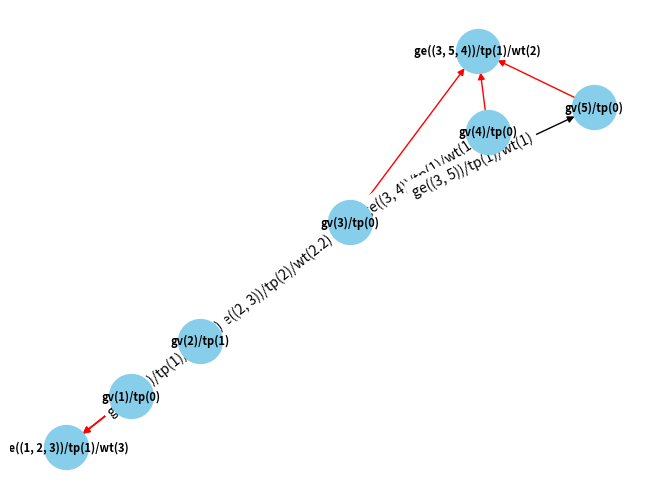

Write the Python code that produced this figure.
import matplotlib.pyplot as plt
import numpy as np
import networkx as nx

class HBellmanFord:
    def __init__(self, nodes, edges, node_types, edge_types, edge_weights, hyperedges, hyperedge_types, hyperedge_weights):
        self.nodes = nodes
        self.edges = edges
        self.node_types = node_types
        self.edge_types = edge_types
        self.edge_weights = edge_weights
        self.hyperedges = hyperedges
        self.hyperedge_types = hyperedge_types
        self.hyperedge_weights = hyperedge_weights

    def initialize_distances(self, source):
        distances = {node: float('inf') for node in self.nodes}
        distances[source] = 0
        return distances

    def relax(self, u, v, weight, distances):
        if distances[u] + weight < distances[v]:
            distances[v] = distances[u] + weight

    def eccentricity(self, distances):
        return np.max([d for d in distances.flatten() if not np.isinf(d)])

    def radius(self, distances):
        flat_distances = distances.flatten()
        return np.min(flat_distances[~np.isinf(flat_distances)])

    def diameter(self, distances):
        flat_distances = distances.flatten()
        return np.max(flat_distances[~np.isinf(flat_distances)])

    def central_nodes(self, distances):
        radius = self.radius(distances)
        return [node for node, distance in enumerate(distances.flatten()) if np.isinf(distance) or distance == radius]

    def peripheral_nodes(self, distances):
        diameter = self.diameter(distances)
        return [node for node, distance in enumerate(distances.flatten()) if distance == diameter]

    def closeness_centrality(self, node, distances):
        total_shortest_paths = 0
        total_connected_nodes = 0
        for l in range(len(self.nodes)):
            if l != node:
                for j in range(len(self.nodes)):
                    if j != l and j != node and not np.isinf(distances[l][j]):
                        total_shortest_paths += distances[l][j]
                        total_connected_nodes += 1

        if total_connected_nodes == 0:
            return 0  # Изолированная вершина, возвращаем 0

        return total_connected_nodes / total_shortest_paths


    def degree_centrality(self, node):
        return self.node_types.get(node, 0) / (len(self.nodes) - 1)

    def betweenness_centrality(self, node, distances):
        total_shortest_paths = 0
        for l in range(len(self.nodes)):
            if l != node:
                for j in range(len(self.nodes)):
                    if j != l and j != node:
                        total_shortest_paths += distances[l][node] / distances[l][j]
        return total_shortest_paths

    def bellman_ford(self, node_criteria, edge_criteria, hyperedge_criteria):
        distance_matrix = []

        for source_node in self.nodes:
            distances = self.initialize_distances(source_node)

            for i in range(len(self.nodes) - 1):
                for edge in self.edges:
                    u, v = edge
                    if (node_criteria == 0) or (self.node_types[v] in node_criteria):
                        weight = self.edge_weights[edge]
                        self.relax(u, v, weight, distances)

                for hyperedge in self.hyperedges:
                    u, v, w = hyperedge
                    if (edge_criteria == 0) or (self.edge_types[(u, v)] in edge_criteria):
                        weight = self.hyperedge_weights[hyperedge]
                        self.relax(u, w, weight, distances)

            distance_matrix.append([distances[i] for i in self.nodes])

        return distance_matrix

    def visualize_hypergraph(self):
        G = nx.MultiDiGraph()

        for node in self.nodes:
            node_label = f'gv({node})/tp({self.node_types[node]})'
            G.add_node(node, color='skyblue', label=node_label)

        for edge in self.edges:
            u, v = edge
            edge_label = f'ge({edge})/tp({self.edge_types[edge]})/wt({self.edge_weights[edge]})'
            G.add_edge(u, v, color='black', label=edge_label)

        for hyperedge in self.hyperedges:
            hyperedge_label = f'ge({hyperedge})/tp({self.hyperedge_types[hyperedge]})/wt({self.hyperedge_weights[hyperedge]})'
            G.add_node(hyperedge, color='red', label=hyperedge_label)
            for u in hyperedge:
                G.add_edge(u, hyperedge, color='red', label='')

        pos = nx.spring_layout(G)

        edges = G.edges()
        colors = [G[u][v][0]['color'] if 'color' in G[u][v][0] else 'black' for u, v in edges]

        node_labels = {node: G.nodes[node]['label'] for node in G.nodes}
        nx.draw(G, pos, with_labels=True, font_weight='bold', edgelist=edges, edge_color=colors,
                node_color='skyblue', node_size=1000, font_size=8, labels=node_labels)

        edge_labels = {(u, v): G[u][v][0]['label'] if 'label' in G[u][v][0] else '' for (u, v) in edges}
        nx.draw_networkx_edge_labels(G, pos, edge_labels=edge_labels)

        plt.show()

if __name__ == "__main__":
    nodes = [1, 2, 3, 4, 5]
    edges = [(1, 2), (2, 3), (2, 1), (3, 4), (3, 5)]
    hyperedges = [(1, 2, 3), (3, 5, 4)]
    node_types = {1: 0, 2: 1, 3: 0, 4: 0, 5: 0}
    edge_types = {(1, 2): 1, (2, 3): 2, (2, 1): 1,  (3, 4): 1, (3, 5): 1}
    edge_weights = {(1, 2): 5.4, (2, 3): 2.2,  (2, 1): 2.1,  (3, 4): 1, (3, 5): 1}
    hyperedge_types = {(1, 2, 3): 1, (3, 5, 4): 1}
    hyperedge_weights = {(1, 2, 3): 3, (3, 5, 4): 2}

    bellman_ford = HBellmanFord(nodes, edges, node_types, edge_types, edge_weights, hyperedges, hyperedge_types, hyperedge_weights)
    node_criteria_all_types = 0
    node_criteria_specific_types = [0, 1]
    edge_criteria_all_types = 0
    edge_criteria_specific_types = [1]
    hyperedge_criteria_vertices = 0
    hyperedge_criteria_hyperedges = [1]

    distance_matrix = bellman_ford.bellman_ford(node_criteria_all_types, edge_criteria_all_types, hyperedge_criteria_vertices)

    bellman_ford.visualize_hypergraph()

    print("Full Distance Matrix:")
    for row in distance_matrix:
        print(row)

    distances = np.array(distance_matrix)
    print("Eccentricity:", bellman_ford.eccentricity(distances))
    print("Radius:", bellman_ford.radius(distances))
    print("Diameter:", bellman_ford.diameter(distances))
    print("Central Nodes:", bellman_ford.central_nodes(distances))
    print("Peripheral Nodes:", bellman_ford.peripheral_nodes(distances))

    for node in range(len(nodes)):
        print(f"\nNode {node} Centrality:")
        print("Closeness Centrality:", bellman_ford.closeness_centrality(node, distances))
        print("Degree Centrality:", bellman_ford.degree_centrality(node))
        print("Betweenness Centrality:", bellman_ford.betweenness_centrality(node, distances))
